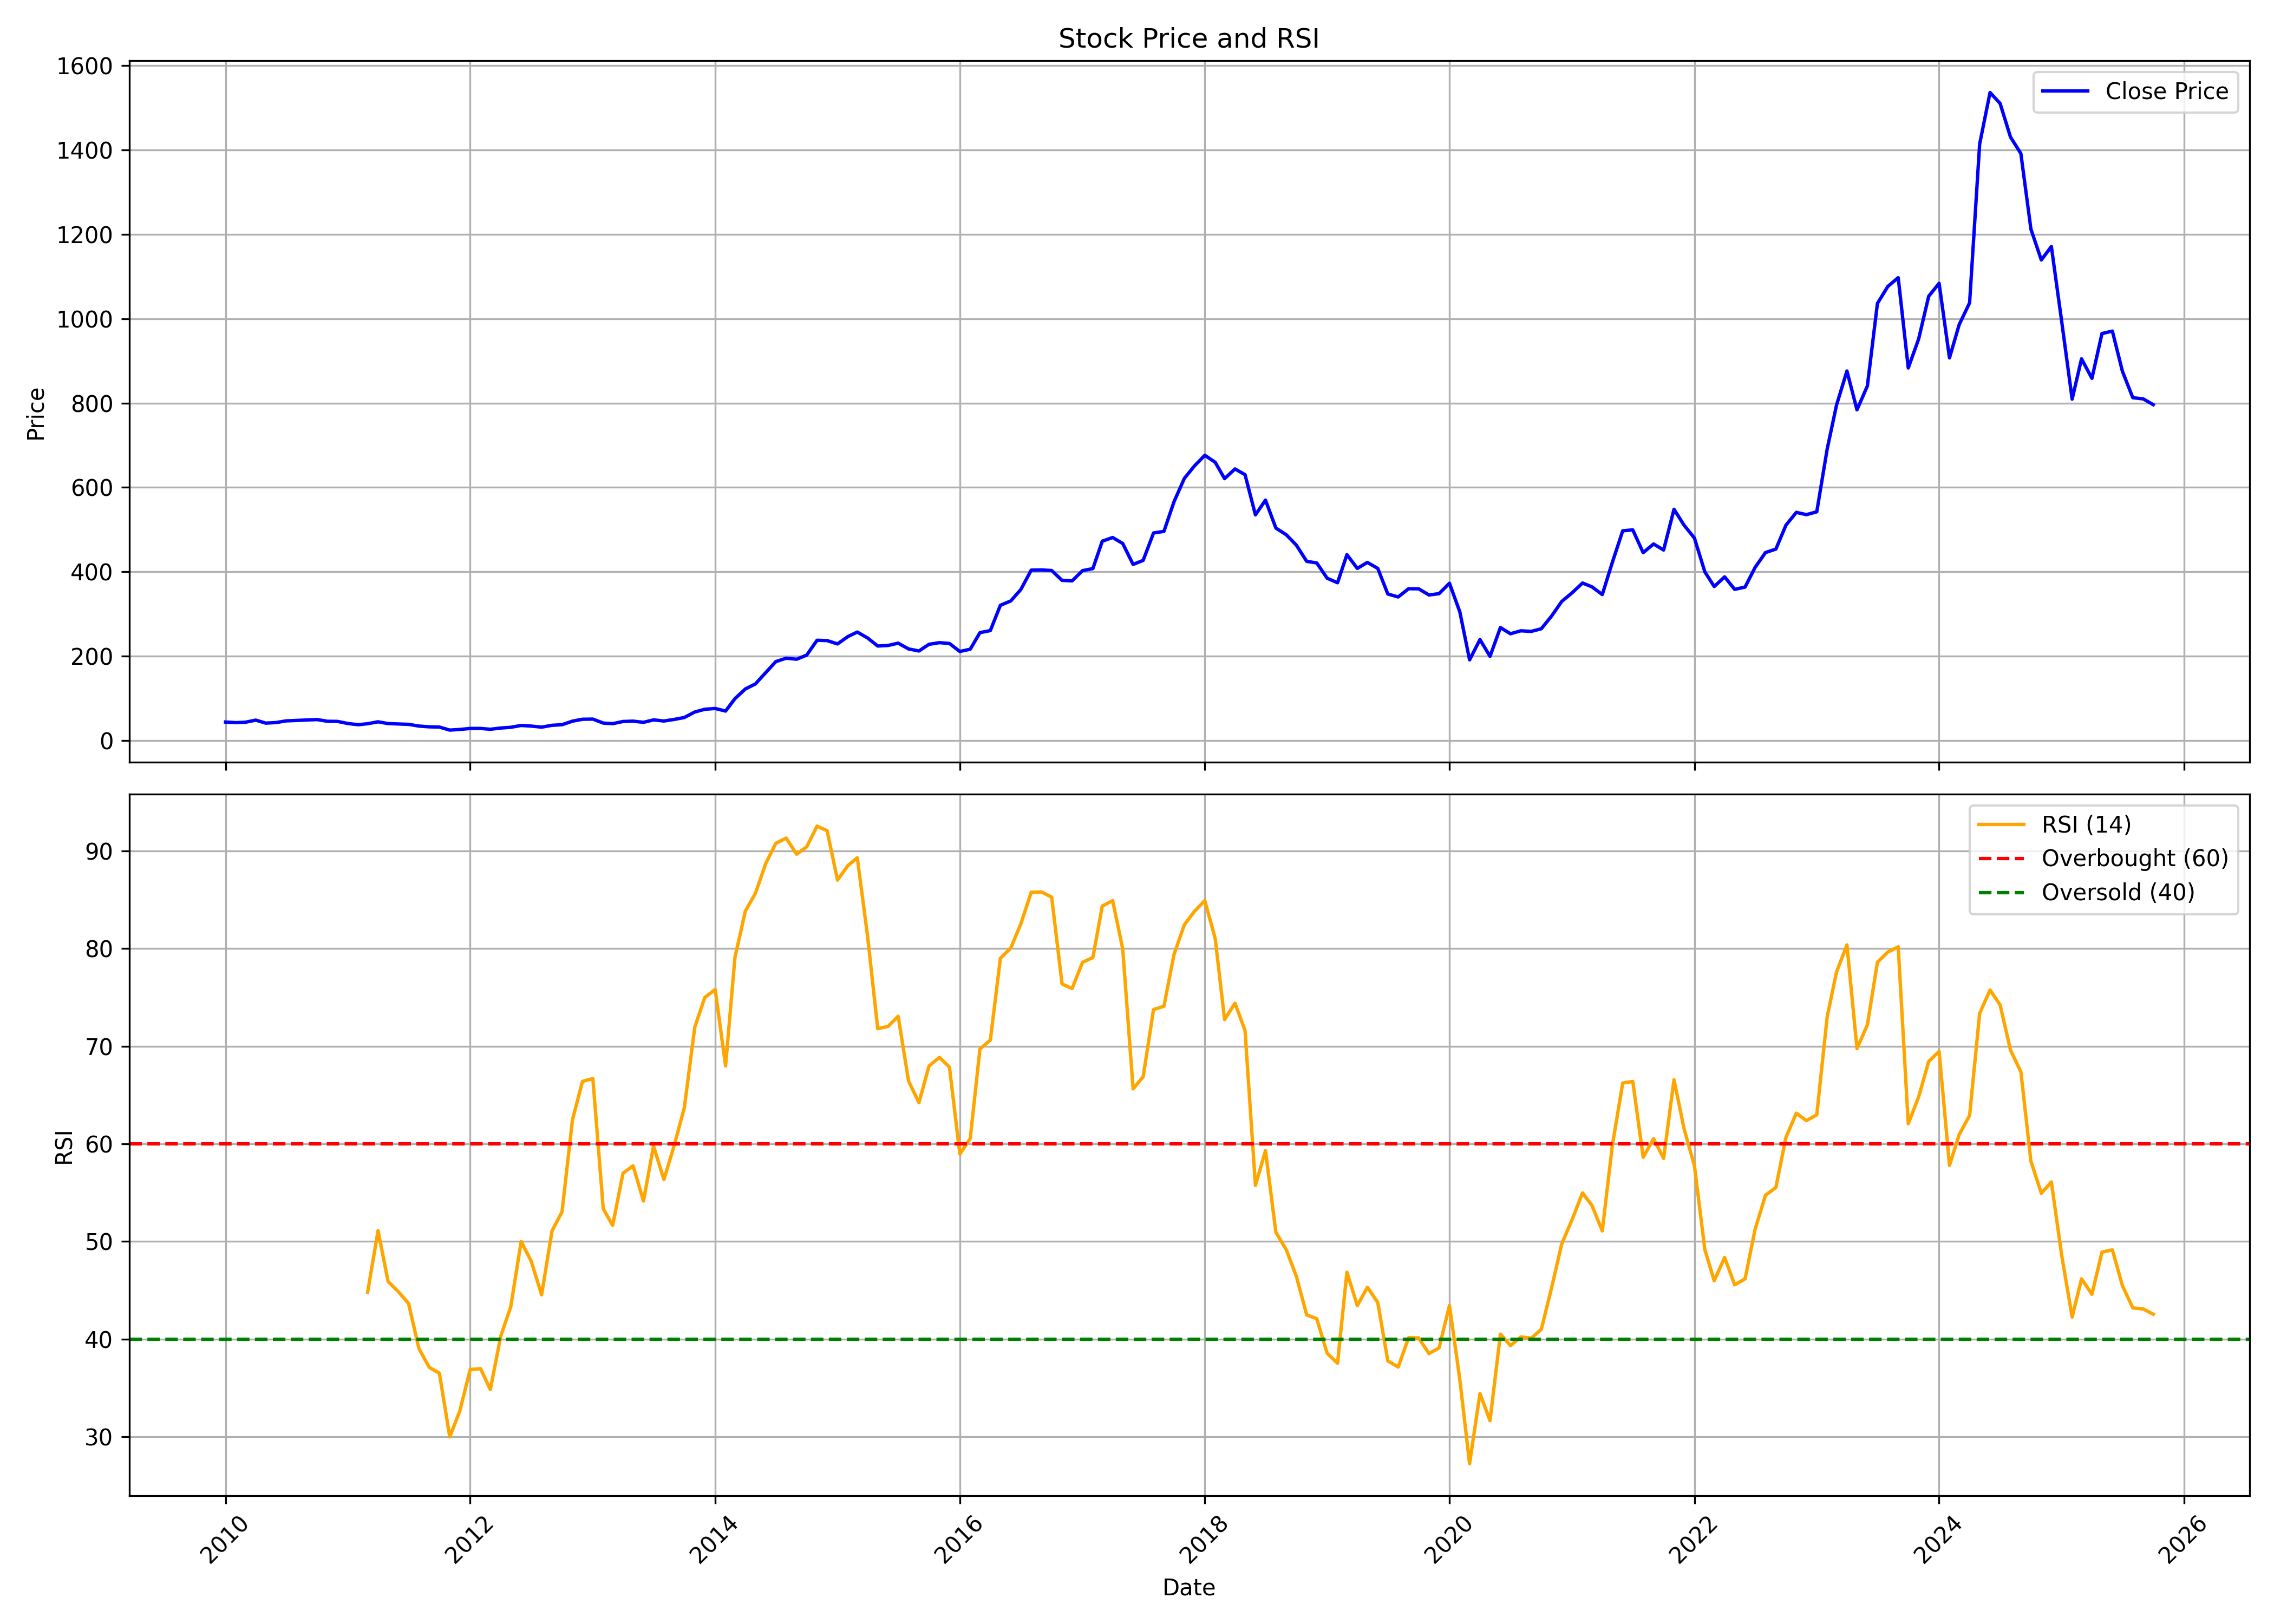

Data behind this chart, as committed beside it:
, date, symbol, open, high, low, close, volume, rsi
0, 2010-01-01, FINCABLES, 50.08, 59.7, 42.1, 43.73, 8831949, 
1, 2010-02-01, FINCABLES, 43.65, 45.69, 40.22, 42.39, 2099145, 
2, 2010-03-01, FINCABLES, 42.39, 45.86, 40.68, 43.31, 2578007, 
3, 2010-04-01, FINCABLES, 43.48, 49.79, 43.14, 48.37, 5721861, 
4, 2010-05-01, FINCABLES, 46.4, 46.91, 37.79, 41.26, 2559962, 
5, 2010-06-01, FINCABLES, 41.26, 44.31, 39.09, 42.6, 2701282, 
6, 2010-07-01, FINCABLES, 42.81, 49.25, 42.22, 46.57, 6774224, 
7, 2010-08-01, FINCABLES, 48.17, 53.49, 47.32, 47.66, 8752550, 
8, 2010-09-01, FINCABLES, 49.01, 54.76, 47.79, 48.72, 5865949, 
9, 2010-10-01, FINCABLES, 49.65, 56.41, 41.41, 49.69, 8784357, 
10, 2010-11-01, FINCABLES, 50.24, 53.91, 43.22, 45.59, 3340424, 
11, 2010-12-01, FINCABLES, 45.93, 48.08, 42.25, 45.29, 1440325, 
12, 2011-01-01, FINCABLES, 45.63, 46.65, 39.72, 40.31, 2013923, 
13, 2011-02-01, FINCABLES, 40.6, 41.91, 36, 37.48, 1055430, 
14, 2011-03-01, FINCABLES, 38.28, 45.63, 37.18, 39.84, 2367004, 44.81
15, 2011-04-01, FINCABLES, 40.14, 48.38, 39.89, 44.32, 2742962, 51.11
16, 2011-05-01, FINCABLES, 44.28, 44.79, 39.13, 40.18, 1249116, 45.89
17, 2011-06-01, FINCABLES, 41.15, 42.13, 37.69, 39.29, 1899395, 44.84
18, 2011-07-01, FINCABLES, 39.29, 46.48, 35.2, 38.32, 753488, 43.65
19, 2011-08-01, FINCABLES, 39.8, 40.41, 30.93, 34.27, 1256759, 39.02
20, 2011-09-01, FINCABLES, 34.27, 36.03, 28.31, 32.43, 683865, 37.09
21, 2011-10-01, FINCABLES, 32.17, 34.14, 30.71, 31.87, 643612, 36.51
22, 2011-11-01, FINCABLES, 31.74, 33.2, 24.11, 24.75, 1169204, 29.98
23, 2011-12-01, FINCABLES, 25.31, 29.17, 19.52, 26.21, 2549832, 32.64
24, 2012-01-01, FINCABLES, 26.59, 32.26, 24.96, 28.61, 1950841, 36.88
25, 2012-02-01, FINCABLES, 29, 32.17, 27.54, 28.65, 1700175, 36.96
26, 2012-03-01, FINCABLES, 28.82, 31.05, 24.96, 26.64, 953946, 34.83
27, 2012-04-01, FINCABLES, 27.37, 31.57, 26.85, 29.6, 1387280, 40.28
28, 2012-05-01, FINCABLES, 29.6, 34.19, 28.22, 31.35, 3607407, 43.32
29, 2012-06-01, FINCABLES, 31.96, 37.53, 28.74, 35.64, 3014265, 49.99
30, 2012-07-01, FINCABLES, 36.24, 38.43, 33.16, 34.23, 2006290, 47.98
31, 2012-08-01, FINCABLES, 34.57, 37.2, 31.55, 31.69, 1297712, 44.52
32, 2012-09-01, FINCABLES, 26.26, 40.18, 26.26, 36.06, 2696311, 51.06
33, 2012-10-01, FINCABLES, 36.19, 45.08, 36.11, 37.51, 6768301, 53.03
34, 2012-11-01, FINCABLES, 37.29, 47.66, 36.32, 45.86, 9830045, 62.45
35, 2012-12-01, FINCABLES, 46.3, 56.19, 45.86, 50.42, 6637341, 66.4
36, 2013-01-01, FINCABLES, 50.55, 53.17, 47.7, 50.77, 4771876, 66.69
37, 2013-02-01, FINCABLES, 50.94, 51.2, 40.35, 41.36, 3885737, 53.35
38, 2013-03-01, FINCABLES, 42.41, 43.41, 34.66, 39.91, 2176245, 51.64
39, 2013-04-01, FINCABLES, 40.26, 48.05, 39.78, 45.12, 2713503, 56.99
40, 2013-05-01, FINCABLES, 45.12, 52.43, 42.23, 45.91, 11166043, 57.75
41, 2013-06-01, FINCABLES, 46.04, 47.35, 41.05, 43.15, 2452002, 54.14
42, 2013-07-01, FINCABLES, 44.36, 59.06, 44.36, 48.89, 8913821, 59.77
43, 2013-08-01, FINCABLES, 48.85, 51.98, 44.54, 46.25, 2744652, 56.34
44, 2013-09-01, FINCABLES, 45.89, 50.55, 44.9, 50.01, 4575664, 59.88
45, 2013-10-01, FINCABLES, 49.43, 56.73, 48.76, 54.58, 4130746, 63.72
46, 2013-11-01, FINCABLES, 54.4, 68.03, 52.48, 67.58, 16254068, 71.94
47, 2013-12-01, FINCABLES, 68.11, 77.97, 65.87, 74.07, 11487539, 75
48, 2014-01-01, FINCABLES, 74.39, 82.81, 71.03, 75.96, 12188932, 75.82
49, 2014-02-01, FINCABLES, 75.28, 79.23, 65.87, 69.82, 8309481, 67.98
50, 2014-03-01, FINCABLES, 69.73, 106.7, 69.28, 99.21, 17287079, 79.11
51, 2014-04-01, FINCABLES, 98.86, 127.1, 97.06, 122.2, 14774222, 83.84
52, 2014-05-01, FINCABLES, 122.2, 153.9, 110.8, 134.2, 18065457, 85.66
53, 2014-06-01, FINCABLES, 138.5, 162.2, 133.5, 161.1, 6583268, 88.74
54, 2014-07-01, FINCABLES, 162.6, 196.1, 160.9, 187.1, 10314387, 90.8
55, 2014-08-01, FINCABLES, 180.3, 201.7, 167.6, 195.1, 6821435, 91.32
56, 2014-09-01, FINCABLES, 200.4, 223, 177.9, 192.7, 6422432, 89.67
57, 2014-10-01, FINCABLES, 191.5, 211.7, 182.4, 202.4, 3961764, 90.42
58, 2014-11-01, FINCABLES, 202.4, 256.3, 202.2, 237.7, 7851081, 92.55
59, 2014-12-01, FINCABLES, 238.4, 252.8, 200.4, 236.9, 6257070, 92.07
... 130 more rows
